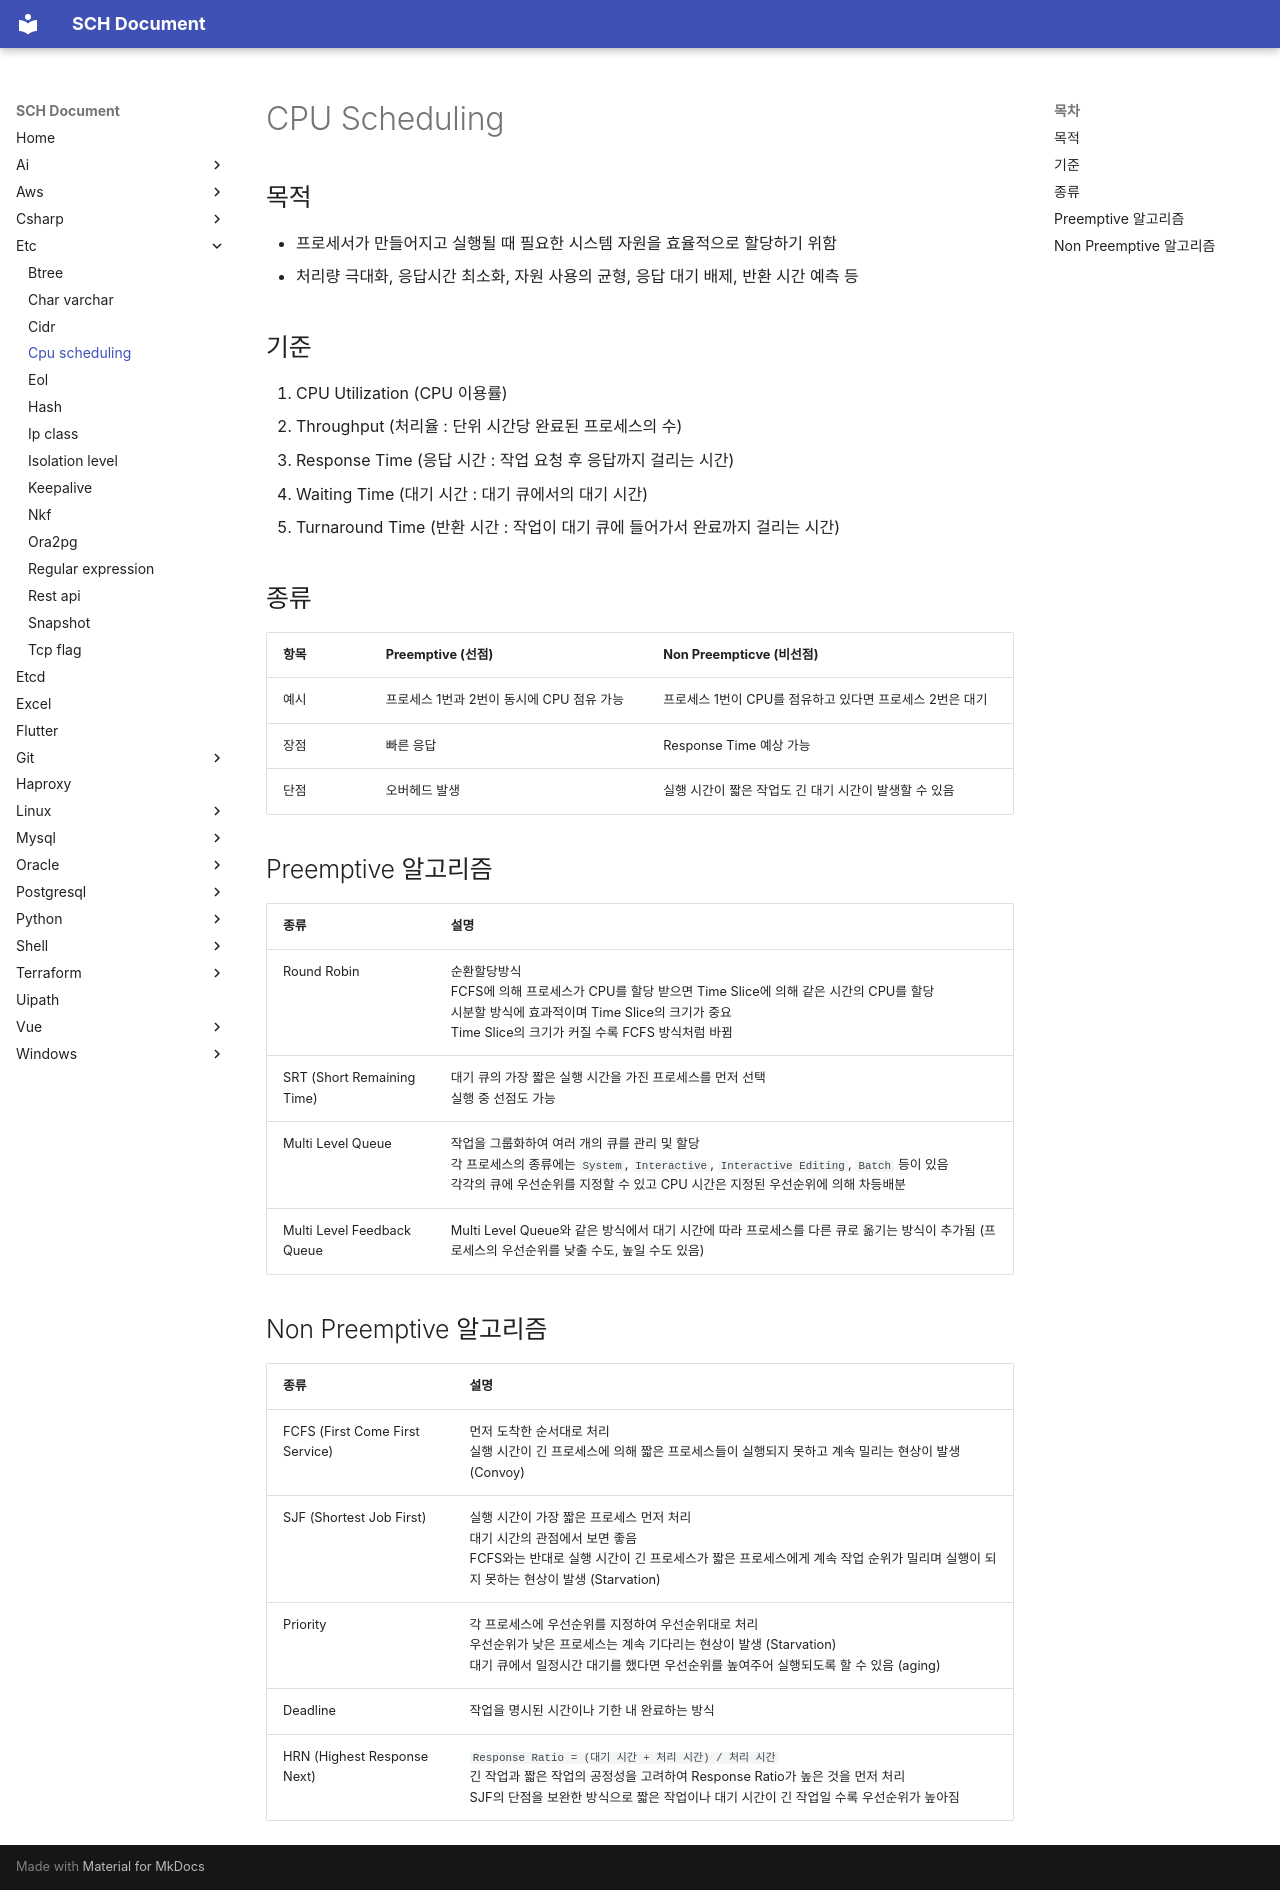

repository: sch6393/sch6393.github.io · page: etc/cpu-scheduling/index.html · generator: mkdocs

# CPU Scheduling

## 목적
* 프로세서가 만들어지고 실행될 때 필요한 시스템 자원을 효율적으로 할당하기 위함
* 처리량 극대화, 응답시간 최소화, 자원 사용의 균형, 응답 대기 배제, 반환 시간 예측 등

## 기준
1. CPU Utilization (CPU 이용률)
1. Throughput (처리율 : 단위 시간당 완료된 프로세스의 수)
1. Response Time (응답 시간 : 작업 요청 후 응답까지 걸리는 시간)
1. Waiting Time (대기 시간 : 대기 큐에서의 대기 시간)
1. Turnaround Time (반환 시간 : 작업이 대기 큐에 들어가서 완료까지 걸리는 시간)

## 종류
항목|Preemptive (선점)|Non Preempticve (비선점)
-|-|-
예시|프로세스 1번과 2번이 동시에 CPU 점유 가능|프로세스 1번이 CPU를 점유하고 있다면 프로세스 2번은 대기
장점|빠른 응답|Response Time 예상 가능
단점|오버헤드 발생|실행 시간이 짧은 작업도 긴 대기 시간이 발생할 수 있음

## Preemptive 알고리즘
종류|설명
-|-
Round Robin|순환할당방식<br>FCFS에 의해 프로세스가 CPU를 할당 받으면 Time Slice에 의해 같은 시간의 CPU를 할당<br>시분할 방식에 효과적이며 Time Slice의 크기가 중요<br>Time Slice의 크기가 커질 수록 FCFS 방식처럼 바뀜
SRT (Short Remaining Time)|대기 큐의 가장 짧은 실행 시간을 가진 프로세스를 먼저 선택<br>실행 중 선점도 가능
Multi Level Queue|작업을 그룹화하여 여러 개의 큐를 관리 및 할당<br>각 프로세스의 종류에는 `System`, `Interactive`, `Interactive Editing`, `Batch` 등이 있음<br>각각의 큐에 우선순위를 지정할 수 있고 CPU 시간은 지정된 우선순위에 의해 차등배분
Multi Level Feedback Queue|Multi Level Queue와 같은 방식에서 대기 시간에 따라 프로세스를 다른 큐로 옮기는 방식이 추가됨 (프로세스의 우선순위를 낮출 수도, 높일 수도 있음)

## Non Preemptive 알고리즘
종류|설명
-|-
FCFS (First Come First Service)|먼저 도착한 순서대로 처리<br>실행 시간이 긴 프로세스에 의해 짧은 프로세스들이 실행되지 못하고 계속 밀리는 현상이 발생 (Convoy)
SJF (Shortest Job First)|실행 시간이 가장 짧은 프로세스 먼저 처리<br>대기 시간의 관점에서 보면 좋음<br>FCFS와는 반대로 실행 시간이 긴 프로세스가 짧은 프로세스에게 계속 작업 순위가 밀리며 실행이 되지 못하는 현상이 발생 (Starvation)
Priority|각 프로세스에 우선순위를 지정하여 우선순위대로 처리<br>우선순위가 낮은 프로세스는 계속 기다리는 현상이 발생 (Starvation)<br>대기 큐에서 일정시간 대기를 했다면 우선순위를 높여주어 실행되도록 할 수 있음 (aging)
Deadline|작업을 명시된 시간이나 기한 내 완료하는 방식
HRN (Highest Response Next)|`Response Ratio = (대기 시간 + 처리 시간) / 처리 시간`<br>긴 작업과 짧은 작업의 공정성을 고려하여 Response Ratio가 높은 것을 먼저 처리<br>SJF의 단점을 보완한 방식으로 짧은 작업이나 대기 시간이 긴 작업일 수록 우선순위가 높아짐
